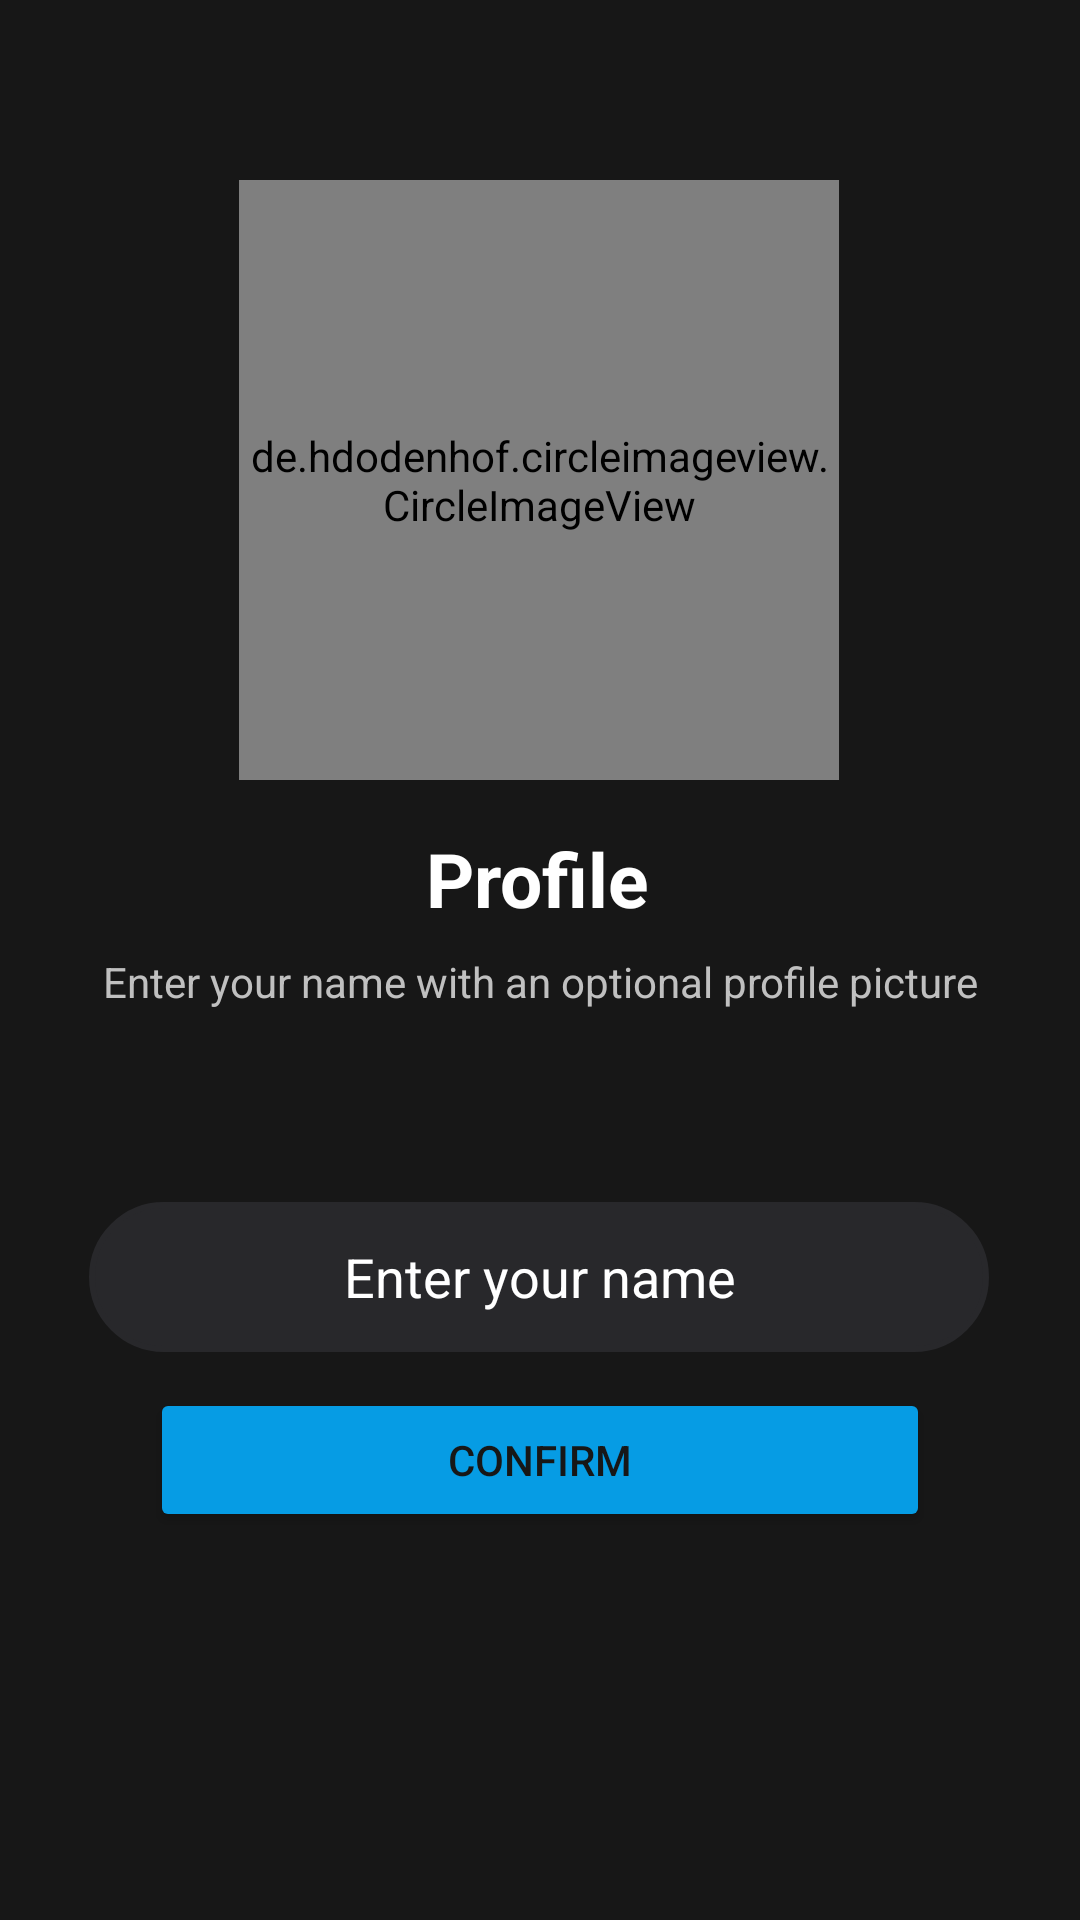

Layout XML and referenced resources for this Android screen:
<!-- AndroidManifest.xml: application theme Custom.Theme.CryptChat -->
<!-- res/layout/activity_setup_profile.xml -->
<?xml version="1.0" encoding="utf-8"?>
<androidx.constraintlayout.widget.ConstraintLayout xmlns:android="http://schemas.android.com/apk/res/android"
    xmlns:app="http://schemas.android.com/apk/res-auto"
    xmlns:tools="http://schemas.android.com/tools"
    android:layout_width="match_parent"
    android:layout_height="match_parent"
    android:background="@color/background"
    tools:context=".SetupProfileActivity">

    <de.hdodenhof.circleimageview.CircleImageView
        android:id="@+id/profileImage"
        android:layout_width="200dp"
        android:layout_height="200dp"
        android:layout_marginTop="60dp"
        android:src="@drawable/grey_box"
        app:civ_border_color="@color/peachpuff"
        app:civ_border_width="3dp"
        app:layout_constraintEnd_toEndOf="parent"
        app:layout_constraintHorizontal_bias="0.497"
        app:layout_constraintStart_toStartOf="parent"
        app:layout_constraintTop_toTopOf="parent"
        app:tint="@color/peachpuff" />

    <TextView
        android:id="@+id/verifyTextView"
        android:layout_width="wrap_content"
        android:layout_height="wrap_content"
        android:layout_marginTop="16dp"
        android:gravity="center"
        android:text="Profile"
        android:textColor="@color/white"
        android:textSize="25sp"
        android:textStyle="bold"
        app:layout_constraintEnd_toEndOf="parent"
        app:layout_constraintHorizontal_bias="0.497"
        app:layout_constraintStart_toStartOf="parent"
        app:layout_constraintTop_toBottomOf="@+id/profileImage" />

    <TextView
        android:id="@+id/textView"
        android:layout_width="wrap_content"
        android:layout_height="wrap_content"
        android:layout_marginTop="8dp"
        android:text="Enter your name with an optional profile picture"
        android:textColor="#C0C0C0"
        app:layout_constraintEnd_toEndOf="parent"
        app:layout_constraintStart_toStartOf="parent"
        app:layout_constraintTop_toBottomOf="@+id/verifyTextView" />

    <EditText
        android:id="@+id/nameTextView"
        android:layout_width="300dp"
        android:layout_height="50dp"
        android:layout_marginTop="64dp"
        android:background="@drawable/rounded_corner_view"
        android:gravity="center"
        android:hint="Enter your name"
        android:inputType="text"
        android:textColor="@color/white"
        android:textColorHint="@color/white"
        app:layout_constraintEnd_toEndOf="parent"
        app:layout_constraintHorizontal_bias="0.494"
        app:layout_constraintStart_toStartOf="parent"
        app:layout_constraintTop_toBottomOf="@+id/textView" />

    <Button
        android:id="@+id/confirmButton"
        android:layout_width="match_parent"
        android:layout_height="wrap_content"
        android:layout_marginStart="50dp"
        android:layout_marginTop="12dp"
        android:layout_marginEnd="50dp"
        android:backgroundTint="@color/peachpuff"
        android:text="CONFIRM"
        android:textColor="@color/background"
        app:layout_constraintEnd_toEndOf="parent"
        app:layout_constraintHorizontal_bias="0.0"
        app:layout_constraintStart_toStartOf="parent"
        app:layout_constraintTop_toBottomOf="@+id/nameTextView" />
</androidx.constraintlayout.widget.ConstraintLayout>
<!-- resources referenced by this layout -->
<resources>
  <color name="background">#171717</color>
  <color name="peachpuff">#069CE4</color>
  <color name="white">#FFFFFFFF</color>
  <!-- drawable grey_box: png bitmap (drawable, 4044 bytes) -->
  <!-- drawable rounded_corner_view (drawable) -->
  <?xml version="1.0" encoding="utf-8"?>
  <shape xmlns:android="http://schemas.android.com/apk/res/android"
      android:shape="rectangle">
      <corners android:radius="30dp" />
      <stroke
          android:width="2dp"
          android:color="#28282B" />
      <solid android:color="#28282B" />
  </shape>
  <style name="Custom.Theme.CryptChat" parent="Theme.AppCompat.NoActionBar">
          
          <item name="colorPrimary">@color/light_teal</item>
          <item name="colorPrimaryVariant">@color/light_teal</item>
          <item name="colorOnPrimary">@color/black</item>
  
          <item name="android:statusBarColor" tools:targetApi="l">?attr/colorPrimaryVariant</item>
          
      </style>
  <color name="light_teal">#BE02C3C1</color>
  <color name="black">#FF000000</color>
</resources>
